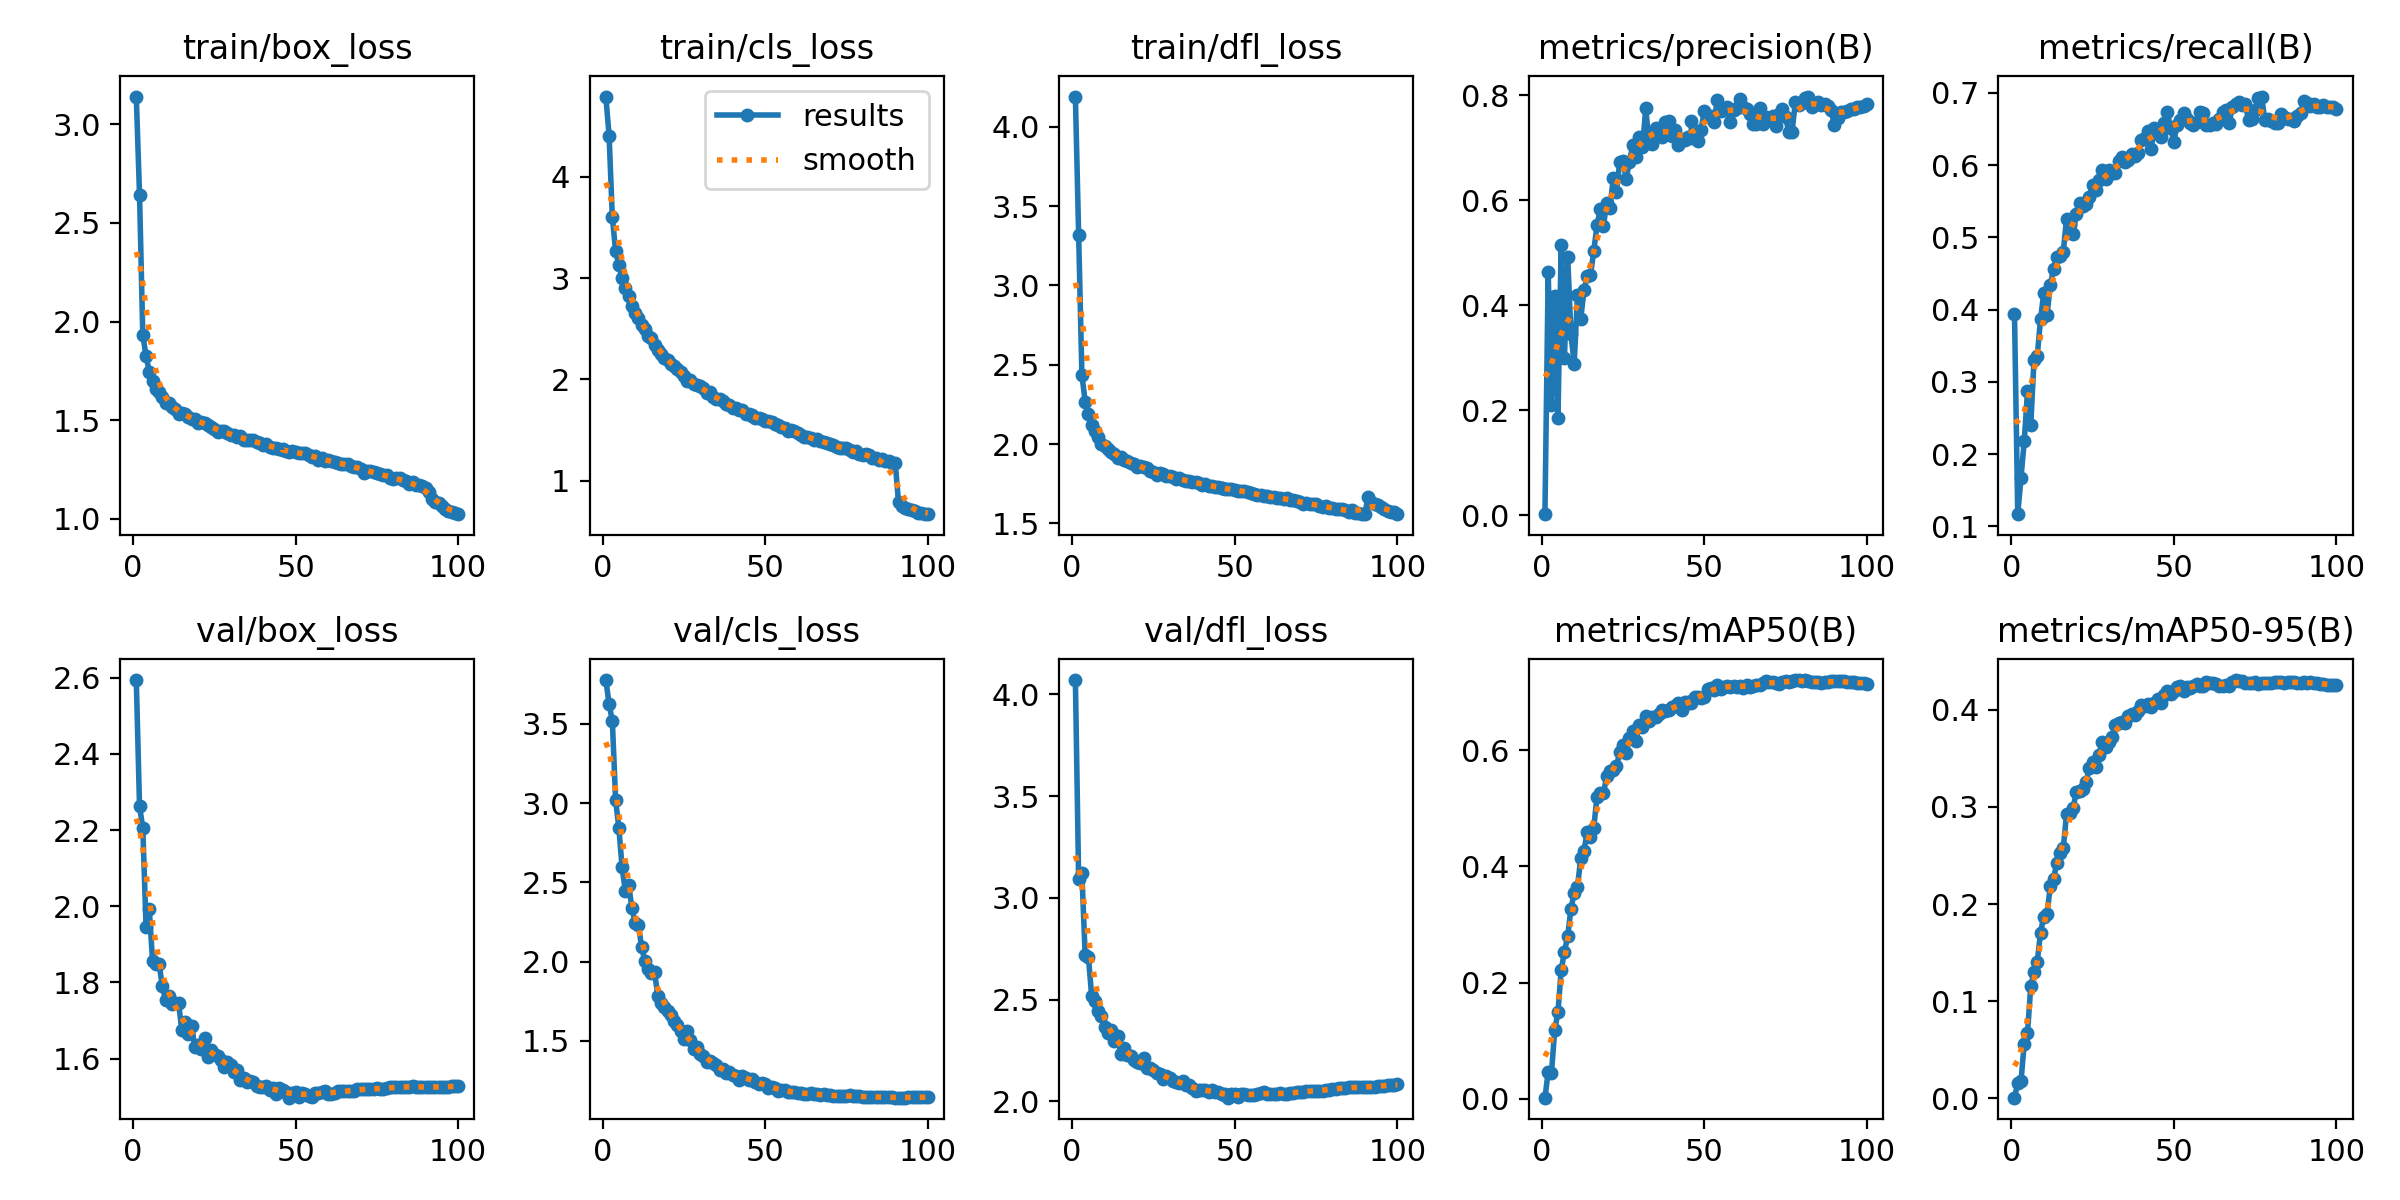

Values plotted in this chart, from the file beside it:
epoch, time, train/box_loss, train/cls_loss, train/dfl_loss, metrics/precision(B), metrics/recall(B), metrics/mAP50(B), metrics/mAP50-95(B), val/box_loss, val/cls_loss, val/dfl_loss, lr/pg0, lr/pg1, lr/pg2
1, 81.81, 3.141, 4.791, 4.191, 0.00251, 0.3942, 0.00211, 0.00064, 2.594, 3.776, 4.07, 0.003329, 0.003329, 0.003329
2, 147.8, 2.641, 4.405, 3.321, 0.4637, 0.117, 0.04639, 0.0157, 2.262, 3.625, 3.093, 0.006596, 0.006596, 0.006596
3, 214.9, 1.932, 3.601, 2.438, 0.2106, 0.1673, 0.04433, 0.01768, 2.206, 3.517, 3.121, 0.009797, 0.009797, 0.009797
4, 280.7, 1.825, 3.267, 2.268, 0.4178, 0.218, 0.1181, 0.05638, 1.947, 3.02, 2.72, 0.009703, 0.009703, 0.009703
5, 346.7, 1.746, 3.125, 2.188, 0.1849, 0.287, 0.149, 0.06722, 1.992, 2.844, 2.71, 0.009604, 0.009604, 0.009604
6, 412.8, 1.698, 3.001, 2.121, 0.5155, 0.24, 0.2219, 0.1151, 1.857, 2.594, 2.519, 0.009505, 0.009505, 0.009505
7, 479.9, 1.66, 2.901, 2.081, 0.2999, 0.3303, 0.2531, 0.1301, 1.849, 2.443, 2.493, 0.009406, 0.009406, 0.009406
8, 547.2, 1.641, 2.818, 2.043, 0.4926, 0.3358, 0.2801, 0.1406, 1.85, 2.486, 2.446, 0.009307, 0.009307, 0.009307
9, 614.4, 1.616, 2.729, 2.003, 0.3446, 0.3864, 0.3276, 0.1706, 1.79, 2.34, 2.417, 0.009208, 0.009208, 0.009208
10, 682.6, 1.589, 2.656, 1.986, 0.2885, 0.4232, 0.3543, 0.1871, 1.755, 2.242, 2.365, 0.009109, 0.009109, 0.009109
11, 749.9, 1.588, 2.602, 1.971, 0.4198, 0.3925, 0.3643, 0.1894, 1.763, 2.233, 2.337, 0.00901, 0.00901, 0.00901
12, 817.4, 1.567, 2.536, 1.951, 0.3735, 0.4336, 0.4137, 0.2182, 1.745, 2.092, 2.351, 0.008911, 0.008911, 0.008911
13, 884.9, 1.555, 2.501, 1.937, 0.4287, 0.4565, 0.4268, 0.2259, 1.747, 2.004, 2.298, 0.008812, 0.008812, 0.008812
14, 951.8, 1.53, 2.433, 1.912, 0.4556, 0.4728, 0.4597, 0.2421, 1.745, 1.952, 2.319, 0.008713, 0.008713, 0.008713
15, 1019, 1.537, 2.406, 1.916, 0.4576, 0.4741, 0.4504, 0.2526, 1.676, 1.93, 2.233, 0.008614, 0.008614, 0.008614
16, 1085, 1.531, 2.338, 1.897, 0.5024, 0.4798, 0.4664, 0.2575, 1.696, 1.931, 2.26, 0.008515, 0.008515, 0.008515
17, 1152, 1.515, 2.287, 1.892, 0.552, 0.5255, 0.5194, 0.2924, 1.664, 1.78, 2.225, 0.008416, 0.008416, 0.008416
18, 1218, 1.508, 2.253, 1.878, 0.5824, 0.5172, 0.5272, 0.2939, 1.686, 1.737, 2.224, 0.008317, 0.008317, 0.008317
19, 1285, 1.504, 2.214, 1.875, 0.5515, 0.504, 0.5259, 0.2986, 1.631, 1.712, 2.204, 0.008218, 0.008218, 0.008218
20, 1352, 1.488, 2.195, 1.857, 0.5956, 0.532, 0.5553, 0.315, 1.637, 1.687, 2.192, 0.008119, 0.008119, 0.008119
21, 1418, 1.493, 2.15, 1.864, 0.5854, 0.5479, 0.5643, 0.3167, 1.626, 1.663, 2.188, 0.00802, 0.00802, 0.00802
22, 1484, 1.485, 2.137, 1.855, 0.6418, 0.5435, 0.5666, 0.3182, 1.653, 1.624, 2.212, 0.007921, 0.007921, 0.007921
23, 1550, 1.475, 2.098, 1.847, 0.6158, 0.5467, 0.572, 0.3258, 1.604, 1.598, 2.164, 0.007822, 0.007822, 0.007822
24, 1616, 1.467, 2.077, 1.831, 0.673, 0.5563, 0.5969, 0.3401, 1.622, 1.559, 2.163, 0.007723, 0.007723, 0.007723
25, 1683, 1.456, 2.036, 1.827, 0.6749, 0.5725, 0.6088, 0.3463, 1.612, 1.512, 2.156, 0.007624, 0.007624, 0.007624
26, 1748, 1.441, 1.989, 1.808, 0.6412, 0.5649, 0.5955, 0.3411, 1.606, 1.564, 2.139, 0.007525, 0.007525, 0.007525
27, 1815, 1.448, 1.995, 1.817, 0.6736, 0.579, 0.6216, 0.3539, 1.597, 1.506, 2.135, 0.007426, 0.007426, 0.007426
28, 1881, 1.446, 1.959, 1.81, 0.7042, 0.5926, 0.6325, 0.3671, 1.578, 1.446, 2.109, 0.007327, 0.007327, 0.007327
29, 1947, 1.433, 1.94, 1.797, 0.6818, 0.5812, 0.6157, 0.3619, 1.591, 1.464, 2.126, 0.007228, 0.007228, 0.007228
30, 2013, 1.427, 1.933, 1.796, 0.7209, 0.5937, 0.643, 0.3671, 1.582, 1.418, 2.113, 0.007129, 0.007129, 0.007129
31, 2079, 1.425, 1.911, 1.792, 0.7007, 0.5884, 0.6393, 0.3719, 1.564, 1.405, 2.099, 0.00703, 0.00703, 0.00703
32, 2145, 1.415, 1.87, 1.783, 0.7748, 0.5888, 0.658, 0.3839, 1.57, 1.366, 2.094, 0.006931, 0.006931, 0.006931
33, 2211, 1.419, 1.871, 1.785, 0.7091, 0.6059, 0.6504, 0.3868, 1.545, 1.371, 2.088, 0.006832, 0.006832, 0.006832
34, 2277, 1.399, 1.827, 1.772, 0.706, 0.6113, 0.6568, 0.3869, 1.549, 1.362, 2.1, 0.006733, 0.006733, 0.006733
35, 2343, 1.399, 1.806, 1.767, 0.7374, 0.6046, 0.657, 0.3868, 1.539, 1.345, 2.082, 0.006634, 0.006634, 0.006634
36, 2409, 1.401, 1.806, 1.765, 0.7324, 0.6075, 0.6619, 0.3931, 1.54, 1.313, 2.08, 0.006535, 0.006535, 0.006535
37, 2474, 1.4, 1.784, 1.764, 0.7196, 0.6149, 0.6697, 0.3952, 1.54, 1.321, 2.067, 0.006436, 0.006436, 0.006436
38, 2540, 1.388, 1.761, 1.758, 0.7481, 0.612, 0.6671, 0.3949, 1.529, 1.297, 2.052, 0.006337, 0.006337, 0.006337
39, 2606, 1.384, 1.75, 1.754, 0.7515, 0.6162, 0.6694, 0.3985, 1.526, 1.306, 2.053, 0.006238, 0.006238, 0.006238
40, 2672, 1.376, 1.716, 1.743, 0.723, 0.6349, 0.6744, 0.4049, 1.526, 1.283, 2.057, 0.006139, 0.006139, 0.006139
41, 2738, 1.38, 1.722, 1.748, 0.7331, 0.6371, 0.6759, 0.404, 1.527, 1.279, 2.057, 0.00604, 0.00604, 0.00604
42, 2803, 1.366, 1.697, 1.738, 0.706, 0.6471, 0.6815, 0.4055, 1.517, 1.252, 2.047, 0.005941, 0.005941, 0.005941
43, 2869, 1.361, 1.699, 1.736, 0.7164, 0.6222, 0.6696, 0.4027, 1.522, 1.28, 2.057, 0.005842, 0.005842, 0.005842
44, 2934, 1.361, 1.662, 1.729, 0.7154, 0.6515, 0.683, 0.4067, 1.507, 1.264, 2.044, 0.005743, 0.005743, 0.005743
45, 3001, 1.353, 1.655, 1.728, 0.7205, 0.6442, 0.6818, 0.4106, 1.523, 1.249, 2.048, 0.005644, 0.005644, 0.005644
46, 3066, 1.352, 1.648, 1.721, 0.7175, 0.6447, 0.6816, 0.4074, 1.515, 1.26, 2.038, 0.005545, 0.005545, 0.005545
46, 78.18, 1.349, 1.642, 1.724, 0.7502, 0.6387, 0.6843, 0.4115, 1.517, 1.255, 2.035, 0.005545, 0.005545, 0.005545
47, 143.5, 1.344, 1.622, 1.718, 0.7243, 0.6579, 0.6908, 0.415, 1.511, 1.238, 2.035, 0.005446, 0.005446, 0.005446
48, 209.9, 1.34, 1.622, 1.72, 0.7119, 0.6733, 0.6919, 0.4196, 1.497, 1.23, 2.018, 0.005347, 0.005347, 0.005347
49, 276.7, 1.343, 1.611, 1.718, 0.7334, 0.651, 0.6903, 0.4166, 1.509, 1.231, 2.034, 0.005248, 0.005248, 0.005248
50, 342.6, 1.34, 1.594, 1.713, 0.7697, 0.6325, 0.6922, 0.4195, 1.513, 1.226, 2.036, 0.005149, 0.005149, 0.005149
51, 409, 1.332, 1.59, 1.705, 0.758, 0.6555, 0.7048, 0.4232, 1.5, 1.203, 2.02, 0.00505, 0.00505, 0.00505
52, 476.7, 1.332, 1.579, 1.707, 0.7597, 0.6622, 0.7067, 0.4247, 1.509, 1.209, 2.036, 0.004951, 0.004951, 0.004951
53, 543.5, 1.333, 1.556, 1.705, 0.7479, 0.6715, 0.7038, 0.4188, 1.507, 1.204, 2.036, 0.004852, 0.004852, 0.004852
54, 610, 1.325, 1.555, 1.697, 0.7907, 0.6637, 0.7125, 0.4234, 1.501, 1.184, 2.031, 0.004753, 0.004753, 0.004753
55, 676.8, 1.312, 1.526, 1.691, 0.7694, 0.6581, 0.706, 0.4226, 1.5, 1.19, 2.03, 0.004654, 0.004654, 0.004654
56, 743.7, 1.32, 1.516, 1.688, 0.7718, 0.6554, 0.7092, 0.4249, 1.509, 1.186, 2.032, 0.004555, 0.004555, 0.004555
57, 810.7, 1.299, 1.494, 1.68, 0.7781, 0.6591, 0.7113, 0.4264, 1.51, 1.177, 2.038, 0.004456, 0.004456, 0.004456
58, 877.9, 1.307, 1.501, 1.678, 0.7491, 0.6739, 0.7095, 0.4239, 1.513, 1.176, 2.039, 0.004357, 0.004357, 0.004357
59, 945.3, 1.291, 1.487, 1.671, 0.7715, 0.6723, 0.711, 0.4248, 1.515, 1.176, 2.046, 0.004258, 0.004258, 0.004258
... 41 more rows
